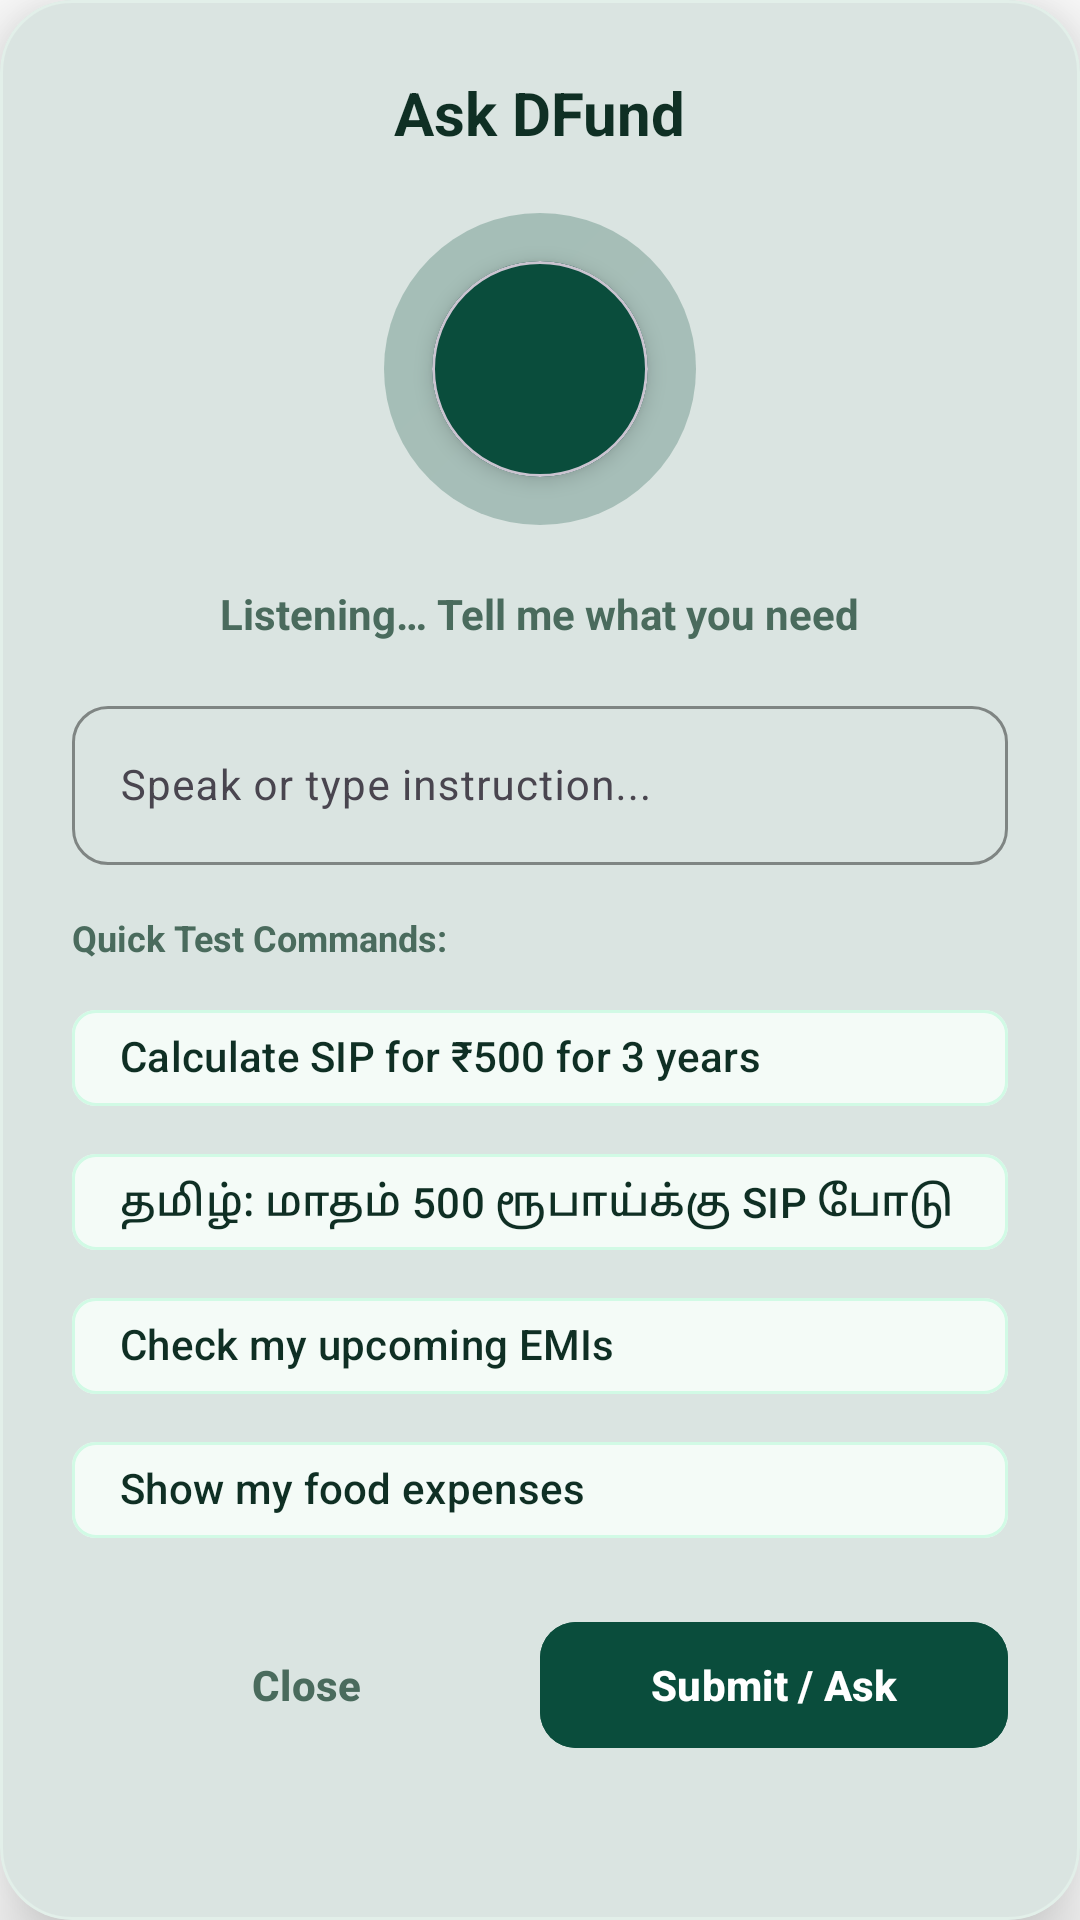

The Android layout XML behind this screen, and the referenced resources:
<!-- AndroidManifest.xml: application theme Theme.DFund -->
<!-- res/layout/dialog_voice_active.xml -->
<?xml version="1.0" encoding="utf-8"?>
<com.google.android.material.card.MaterialCardView
    xmlns:android="http://schemas.android.com/apk/res/android"
    xmlns:app="http://schemas.android.com/apk/res-auto"
    android:layout_width="match_parent"
    android:layout_height="wrap_content"
    app:cardBackgroundColor="@color/surface_card"
    app:cardCornerRadius="24dp"
    app:strokeColor="@color/card_border"
    app:strokeWidth="1dp"
    app:cardElevation="16dp"
    android:layout_margin="16dp">

    <LinearLayout
        android:layout_width="match_parent"
        android:layout_height="wrap_content"
        android:orientation="vertical"
        android:gravity="center_horizontal"
        android:padding="24dp">

        
        <TextView
            android:layout_width="wrap_content"
            android:layout_height="wrap_content"
            android:text="@string/voice_dialog_title"
            android:textColor="@color/text_primary"
            android:textSize="20sp"
            android:textStyle="bold" />

        
        <FrameLayout
            android:layout_width="104dp"
            android:layout_height="104dp"
            android:layout_marginVertical="20dp">

            <View
                android:id="@+id/view_mic_pulse"
                android:layout_width="104dp"
                android:layout_height="104dp"
                android:background="@drawable/bg_voice_fab"
                android:alpha="0.25" />

            
            <com.google.android.material.card.MaterialCardView
                android:layout_width="72dp"
                android:layout_height="72dp"
                android:layout_gravity="center"
                app:cardBackgroundColor="@color/brand_blue"
                app:cardCornerRadius="36dp"
                app:cardElevation="4dp">

                <ImageView
                    android:id="@+id/iv_voice_mic_icon"
                    android:layout_width="36dp"
                    android:layout_height="36dp"
                    android:src="@drawable/ic_mic"
                    android:layout_gravity="center"
                    app:tint="@color/on_primary" />
            </com.google.android.material.card.MaterialCardView>
        </FrameLayout>

        
        <TextView
            android:id="@+id/tv_voice_status"
            android:layout_width="wrap_content"
            android:layout_height="wrap_content"
            android:text="@string/voice_listening"
            android:textColor="@color/text_secondary"
            android:textSize="14sp"
            android:textStyle="bold"
            android:gravity="center" />

        
        <com.google.android.material.textfield.TextInputLayout
            android:id="@+id/til_voice_prompt"
            style="@style/Widget.Material3.TextInputLayout.OutlinedBox"
            android:layout_width="match_parent"
            android:layout_height="wrap_content"
            android:layout_marginTop="16dp"
            app:boxCornerRadiusBottomEnd="12dp"
            app:boxCornerRadiusBottomStart="12dp"
            app:boxCornerRadiusTopEnd="12dp"
            app:boxCornerRadiusTopStart="12dp"
            app:boxStrokeColor="@color/brand_blue"
            android:hint="Speak or type instruction...">

            <com.google.android.material.textfield.TextInputEditText
                android:id="@+id/et_voice_prompt"
                android:layout_width="match_parent"
                android:layout_height="wrap_content"
                android:textColor="@color/text_primary"
                android:textSize="14sp"
                android:imeOptions="actionSend"
                android:inputType="text" />
        </com.google.android.material.textfield.TextInputLayout>

        
        <TextView
            android:layout_width="match_parent"
            android:layout_height="wrap_content"
            android:text="Quick Test Commands:"
            android:textColor="@color/text_secondary"
            android:textSize="12sp"
            android:textStyle="bold"
            android:layout_marginTop="16dp" />

        <LinearLayout
            android:layout_width="match_parent"
            android:layout_height="wrap_content"
            android:orientation="vertical"
            android:layout_marginTop="8dp">

            <com.google.android.material.chip.Chip
                android:id="@+id/chip_prompt_sip"
                style="@style/Widget.Material3.Chip.Suggestion"
                android:layout_width="match_parent"
                android:layout_height="wrap_content"
                android:textColor="@color/text_primary"
                app:chipBackgroundColor="@color/chip_bg"
                app:chipStrokeColor="@color/chip_stroke"
                app:chipStrokeWidth="1dp"
                android:text="Calculate SIP for ₹500 for 3 years" />

            <com.google.android.material.chip.Chip
                android:id="@+id/chip_prompt_tamil"
                style="@style/Widget.Material3.Chip.Suggestion"
                android:layout_width="match_parent"
                android:layout_height="wrap_content"
                android:textColor="@color/text_primary"
                app:chipBackgroundColor="@color/chip_bg"
                app:chipStrokeColor="@color/chip_stroke"
                app:chipStrokeWidth="1dp"
                android:text="தமிழ்: மாதம் 500 ரூபாய்க்கு SIP போடு" />

            <com.google.android.material.chip.Chip
                android:id="@+id/chip_prompt_emi"
                style="@style/Widget.Material3.Chip.Suggestion"
                android:layout_width="match_parent"
                android:layout_height="wrap_content"
                android:textColor="@color/text_primary"
                app:chipBackgroundColor="@color/chip_bg"
                app:chipStrokeColor="@color/chip_stroke"
                app:chipStrokeWidth="1dp"
                android:text="Check my upcoming EMIs" />

            <com.google.android.material.chip.Chip
                android:id="@+id/chip_prompt_food"
                style="@style/Widget.Material3.Chip.Suggestion"
                android:layout_width="match_parent"
                android:layout_height="wrap_content"
                android:textColor="@color/text_primary"
                app:chipBackgroundColor="@color/chip_bg"
                app:chipStrokeColor="@color/chip_stroke"
                app:chipStrokeWidth="1dp"
                android:text="Show my food expenses" />
        </LinearLayout>

        
        <LinearLayout
            android:id="@+id/layout_ai_response"
            android:layout_width="match_parent"
            android:layout_height="wrap_content"
            android:orientation="vertical"
            android:visibility="gone"
            android:layout_marginTop="16dp">

            
            <LinearLayout
                android:id="@+id/layout_tamil_translation"
                android:layout_width="match_parent"
                android:layout_height="wrap_content"
                android:orientation="vertical"
                android:background="@drawable/bg_pill_badge"
                android:padding="10dp"
                android:layout_marginBottom="8dp">

                <TextView
                    android:layout_width="wrap_content"
                    android:layout_height="wrap_content"
                    android:text="🌐 Sarvam Tamil Translation:"
                    android:textColor="@color/brand_blue"
                    android:textSize="11sp"
                    android:textStyle="bold" />

                <TextView
                    android:id="@+id/tv_tamil_translation"
                    android:layout_width="wrap_content"
                    android:layout_height="wrap_content"
                    android:textColor="@color/text_primary"
                    android:textSize="13sp"
                    android:textStyle="bold"
                    android:layout_marginTop="2dp" />
            </LinearLayout>

            
            <com.google.android.material.card.MaterialCardView
                android:layout_width="match_parent"
                android:layout_height="wrap_content"
                app:cardBackgroundColor="@color/surface_card"
                app:cardCornerRadius="16dp"
                app:strokeColor="@color/growth_emerald_border"
                app:strokeWidth="1.5dp"
                app:cardElevation="2dp"
                android:layout_marginBottom="8dp">

                <LinearLayout
                    android:layout_width="match_parent"
                    android:layout_height="wrap_content"
                    android:orientation="vertical"
                    android:padding="12dp">

                    <TextView
                        android:layout_width="wrap_content"
                        android:layout_height="wrap_content"
                        android:text="💡 Ollama AI Advice (Minimax-M3):"
                        android:textColor="@color/growth_emerald"
                        android:textSize="12sp"
                        android:textStyle="bold" />

                    <TextView
                        android:id="@+id/tv_ai_suggestion"
                        android:layout_width="wrap_content"
                        android:layout_height="wrap_content"
                        android:textColor="@color/text_primary"
                        android:textSize="14sp"
                        android:layout_marginTop="4dp" />

                    <com.google.android.material.button.MaterialButton
                        android:id="@+id/btn_execute_action"
                        android:layout_width="match_parent"
                        android:layout_height="44dp"
                        android:text="🚀 Execute Action"
                        android:textColor="@color/on_primary"
                        android:textStyle="bold"
                        android:backgroundTint="@color/growth_emerald"
                        app:cornerRadius="10dp"
                        android:layout_marginTop="10dp" />
                </LinearLayout>
            </com.google.android.material.card.MaterialCardView>
        </LinearLayout>

        
        <LinearLayout
            android:layout_width="match_parent"
            android:layout_height="wrap_content"
            android:orientation="horizontal"
            android:layout_marginTop="16dp">

            <com.google.android.material.button.MaterialButton
                android:id="@+id/btn_voice_close"
                style="@style/Widget.Material3.Button.TextButton"
                android:layout_width="0dp"
                android:layout_height="50dp"
                android:layout_weight="1"
                android:textColor="@color/text_secondary"
                android:textStyle="bold"
                android:text="@string/btn_close" />

            <com.google.android.material.button.MaterialButton
                android:id="@+id/btn_voice_submit"
                android:layout_width="0dp"
                android:layout_height="50dp"
                android:layout_weight="1"
                android:text="Submit / Ask"
                android:textStyle="bold"
                android:textColor="@color/on_primary"
                android:backgroundTint="@color/brand_blue"
                app:cornerRadius="12dp" />
        </LinearLayout>

    </LinearLayout>
</com.google.android.material.card.MaterialCardView>
<!-- resources referenced by this layout -->
<resources>
  <color name="brand_blue">#0A4D3C</color>
  <color name="card_border">#E2EFE9</color>
  <color name="chip_bg">#F4FBF7</color>
  <color name="chip_stroke">#D1FAE5</color>
  <color name="growth_emerald">#16A34A</color>
  <color name="growth_emerald_border">#A7F3D0</color>
  <color name="on_primary">#FFFFFF</color>
  <color name="surface_card">#FFFFFF</color>
  <color name="text_primary">#0F2F24</color>
  <color name="text_secondary">#4A6B5D</color>
  <!-- drawable bg_pill_badge (drawable) -->
  <?xml version="1.0" encoding="utf-8"?>
  <shape xmlns:android="http://schemas.android.com/apk/res/android"
      android:shape="rectangle">
      <corners android:radius="12dp" />
      <solid android:color="@color/chip_bg" />
      <stroke
          android:width="1dp"
          android:color="@color/card_border" />
  </shape>
  <!-- drawable bg_voice_fab (drawable) -->
  <shape xmlns:android="http://schemas.android.com/apk/res/android"
      android:shape="oval">
      <gradient
          android:angle="135"
          android:startColor="@color/voice_fab_start"
          android:endColor="@color/voice_fab_end"
          android:type="linear" />
      <size
          android:width="64dp"
          android:height="64dp" />
  </shape>
  <string name="btn_close">Close</string>
  <string name="voice_dialog_title">Ask DFund</string>
  <string name="voice_listening">Listening… Tell me what you need</string>
  <style name="Theme.DFund" parent="Theme.Material3.DayNight.NoActionBar">
          <item name="colorPrimary">@color/brand_blue</item>
          <item name="colorOnPrimary">@color/on_primary</item>
          <item name="colorSecondary">@color/safety_indigo</item>
          <item name="colorSurface">@color/surface_card</item>
          <item name="colorOnSurface">@color/text_primary</item>
          <item name="android:windowBackground">@color/canvas_bg</item>
          <item name="android:statusBarColor">@color/surface_card</item>
          <item name="android:windowLightStatusBar">true</item>
          <item name="android:navigationBarColor">@color/surface_card</item>
          <item name="android:windowLightNavigationBar" tools:targetApi="o_mr1">true</item>
      </style>
  <color name="voice_fab_start">#0A4D3C</color>
  <color name="voice_fab_end">#064E3B</color>
  <color name="safety_indigo">#059669</color>
  <color name="canvas_bg">#FFFFFF</color>
</resources>
